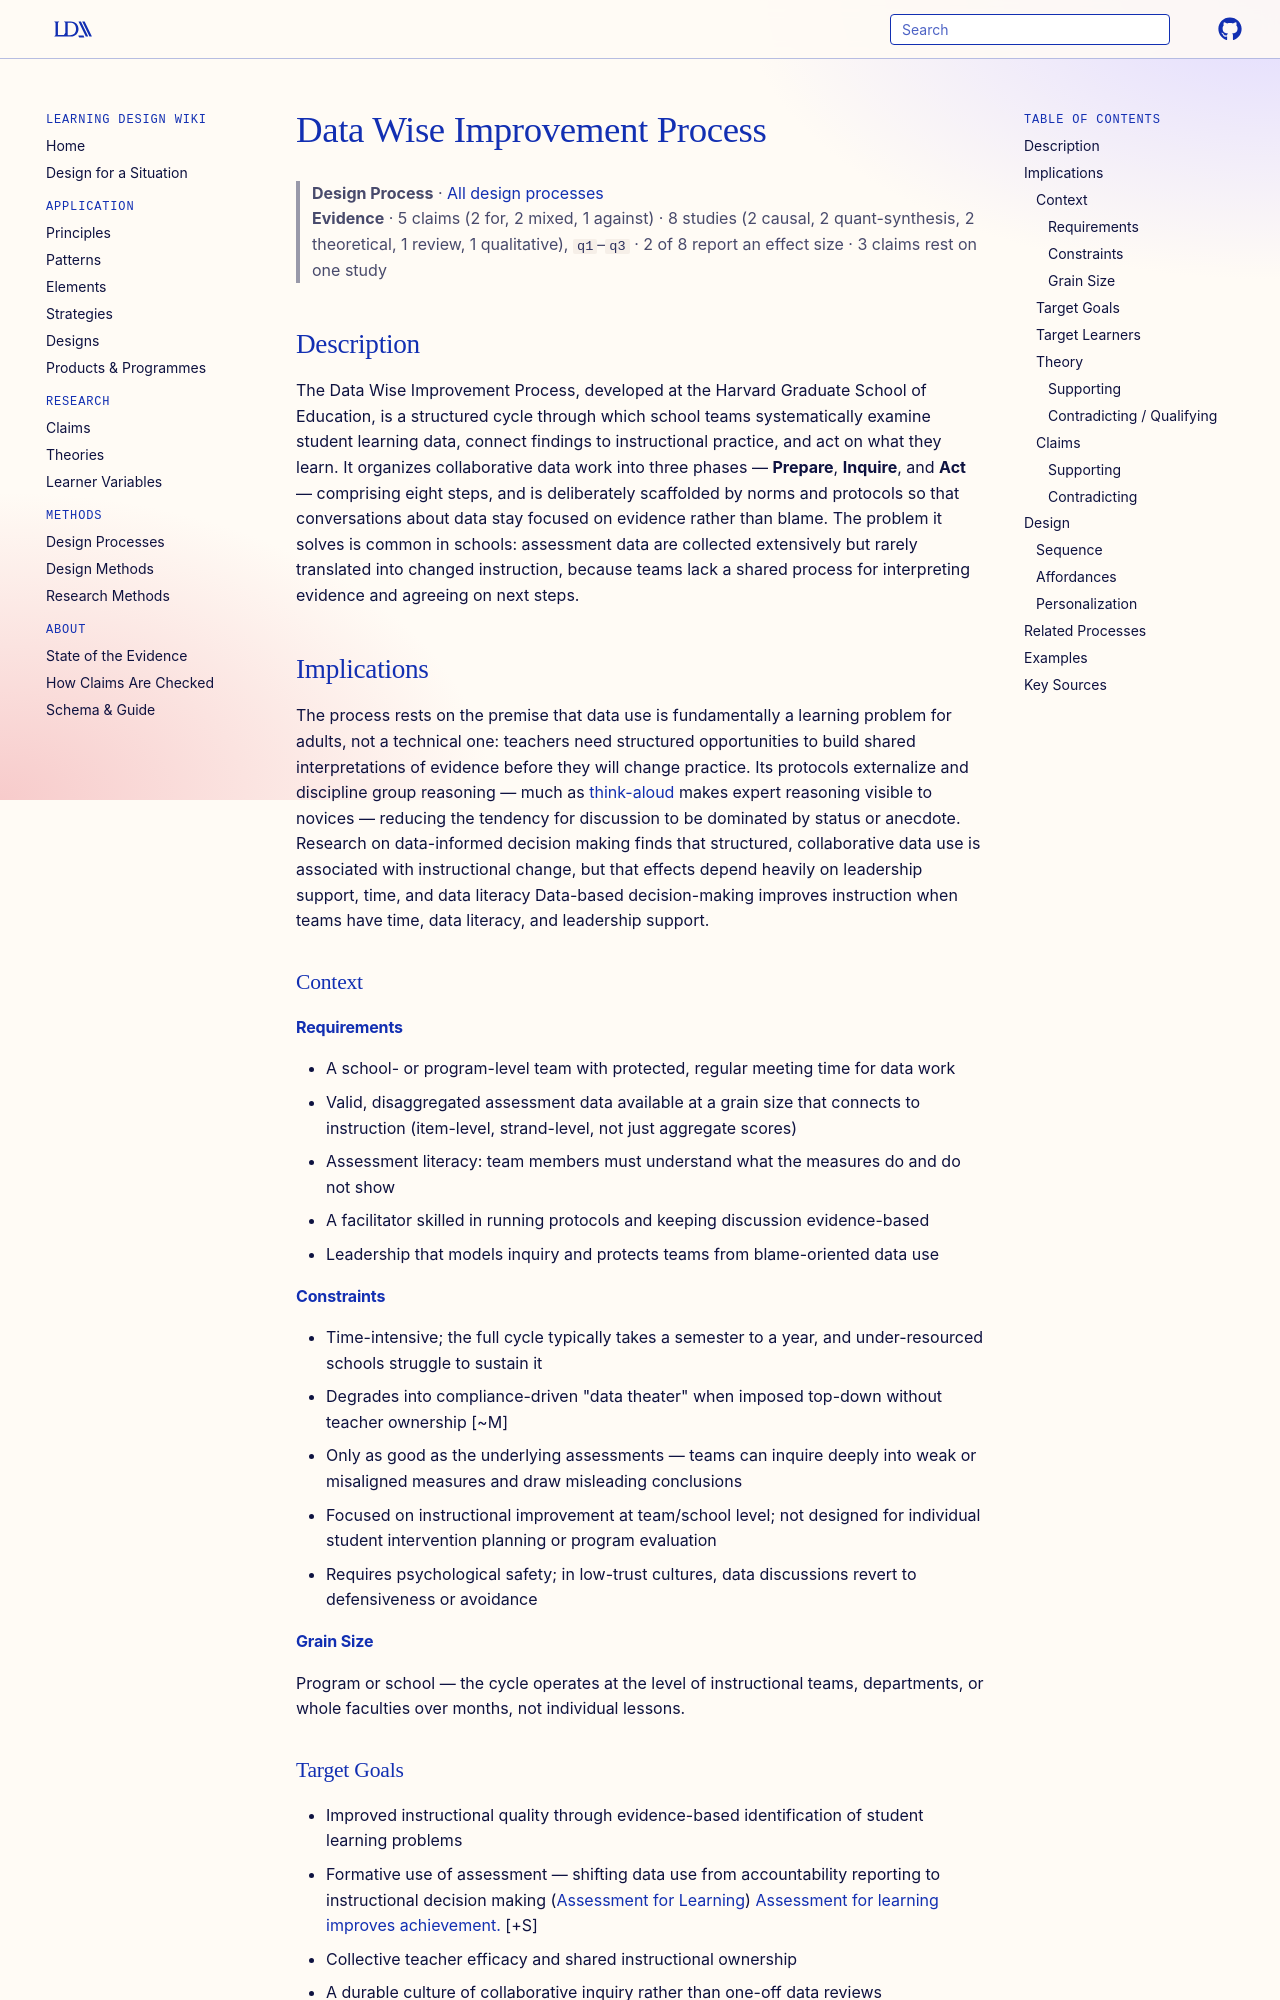

repository: Learning-Design-Alliance/learning-wiki · page: processes/data-wise-improvement-process/index.html · generator: mkdocs

---
type: process
id: data-wise-improvement-process
title: Data Wise Improvement Process
description: The Data Wise Improvement Process is an eight-step, team-based protocol for using student assessment data to drive instructional improvement in schools.
status: review
generated:
  by: "claude/unspecified"
  at: 2026-08-30
author: "Boudett, City, & Murnane (Harvard Graduate School of Education)"
grain_size: program, school
---

# Data Wise Improvement Process

> **Design Process** · [All design processes](index.md)
> **Evidence** · 5 claims (2 for, 2 mixed, 1 against) · 8 studies (2 causal, 2 quant-synthesis, 2 theoretical, 1 review, 1 qualitative), `q1`–`q3` · 2 of 8 report an effect size · 3 claims rest on one study

## Description
The Data Wise Improvement Process, developed at the Harvard Graduate School of Education, is a structured cycle through which school teams systematically examine student learning data, connect findings to instructional practice, and act on what they learn. It organizes collaborative data work into three phases — **Prepare**, **Inquire**, and **Act** — comprising eight steps, and is deliberately scaffolded by norms and protocols so that conversations about data stay focused on evidence rather than blame. The problem it solves is common in schools: assessment data are collected extensively but rarely translated into changed instruction, because teams lack a shared process for interpreting evidence and agreeing on next steps.

## Implications

The process rests on the premise that data use is fundamentally a learning problem for adults, not a technical one: teachers need structured opportunities to build shared interpretations of evidence before they will change practice. Its protocols externalize and discipline group reasoning — much as [think-aloud](../elements/think-aloud.md) makes expert reasoning visible to novices — reducing the tendency for discussion to be dominated by status or anecdote. Research on data-informed decision making finds that structured, collaborative data use is associated with instructional change, but that effects depend heavily on leadership support, time, and data literacy Data-based decision-making improves instruction when teams have time, data literacy, and leadership support.

### Context
#### Requirements
- A school- or program-level team with protected, regular meeting time for data work
- Valid, disaggregated assessment data available at a grain size that connects to instruction (item-level, strand-level, not just aggregate scores)
- Assessment literacy: team members must understand what the measures do and do not show
- A facilitator skilled in running protocols and keeping discussion evidence-based
- Leadership that models inquiry and protects teams from blame-oriented data use

#### Constraints
- Time-intensive; the full cycle typically takes a semester to a year, and under-resourced schools struggle to sustain it
- Degrades into compliance-driven "data theater" when imposed top-down without teacher ownership [~M]
- Only as good as the underlying assessments — teams can inquire deeply into weak or misaligned measures and draw misleading conclusions
- Focused on instructional improvement at team/school level; not designed for individual student intervention planning or program evaluation
- Requires psychological safety; in low-trust cultures, data discussions revert to defensiveness or avoidance

#### Grain Size
Program or school — the cycle operates at the level of instructional teams, departments, or whole faculties over months, not individual lessons.
